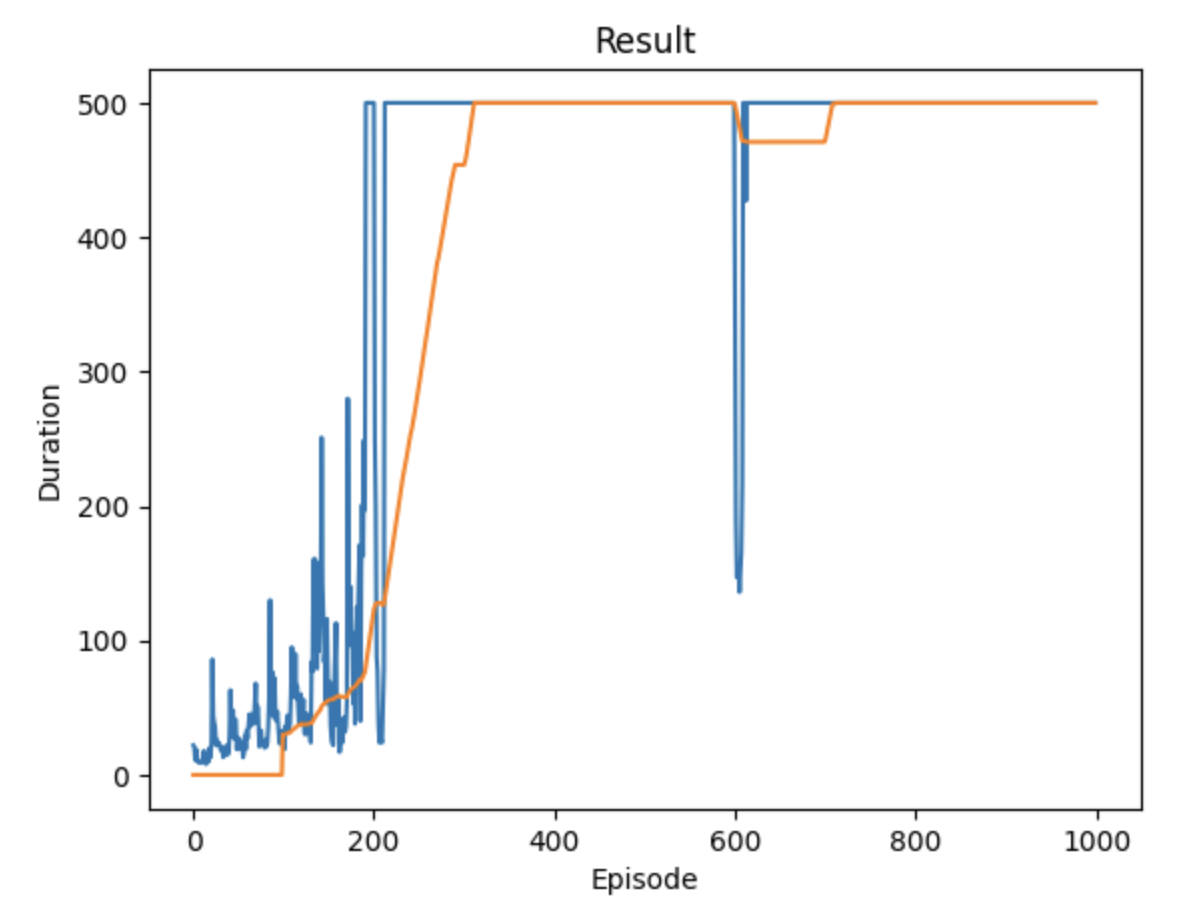

The table this chart was drawn from, first rows:
22, 1692853343.7289002, 1692853343.782484
21, 1692853344, 1692853344
11, 1692853344, 1692853344
19, 1692853344, 1692853344
11, 1692853344, 1692853344
11, 1692853345, 1692853345
9, 1692853345, 1692853345
9, 1692853345, 1692853345
9, 1692853345, 1692853345
9, 1692853345, 1692853345
10, 1692853345, 1692853345
17, 1692853345, 1692853346
18, 1692853346, 1692853346
9, 1692853346, 1692853346
8, 1692853346, 1692853346
9, 1692853346, 1692853346
15, 1692853346, 1692853346
10, 1692853347, 1692853347
20, 1692853347, 1692853347
13, 1692853347, 1692853347
23, 1692853347, 1692853347
86, 1692853347, 1692853347
44, 1692853348, 1692853348
39, 1692853348, 1692853348
36, 1692853348, 1692853348
22, 1692853348, 1692853348
26, 1692853348, 1692853348
22, 1692853349, 1692853349
24, 1692853349, 1692853349
22, 1692853349, 1692853349
19, 1692853349, 1692853349
18, 1692853349, 1692853349
21, 1692853350, 1692853350
13, 1692853350, 1692853350
14, 1692853350, 1692853350
16, 1692853350, 1692853350
18, 1692853350, 1692853350
22, 1692853351, 1692853351
15, 1692853351, 1692853351
17, 1692853351, 1692853351
29, 1692853351, 1692853351
63, 1692853351, 1692853351
38, 1692853352, 1692853352
39, 1692853352, 1692853352
48, 1692853352, 1692853352
27, 1692853352, 1692853352
41, 1692853352, 1692853353
41, 1692853353, 1692853353
19, 1692853353, 1692853353
28, 1692853353, 1692853353
19, 1692853353, 1692853353
26, 1692853353, 1692853353
24, 1692853354, 1692853354
21, 1692853354, 1692853354
24, 1692853354, 1692853354
13, 1692853354, 1692853354
16, 1692853354, 1692853354
29, 1692853355, 1692853355
19, 1692853355, 1692853355
33, 1692853355, 1692853355
27, 1692853355, 1692853355
... 939 more rows
